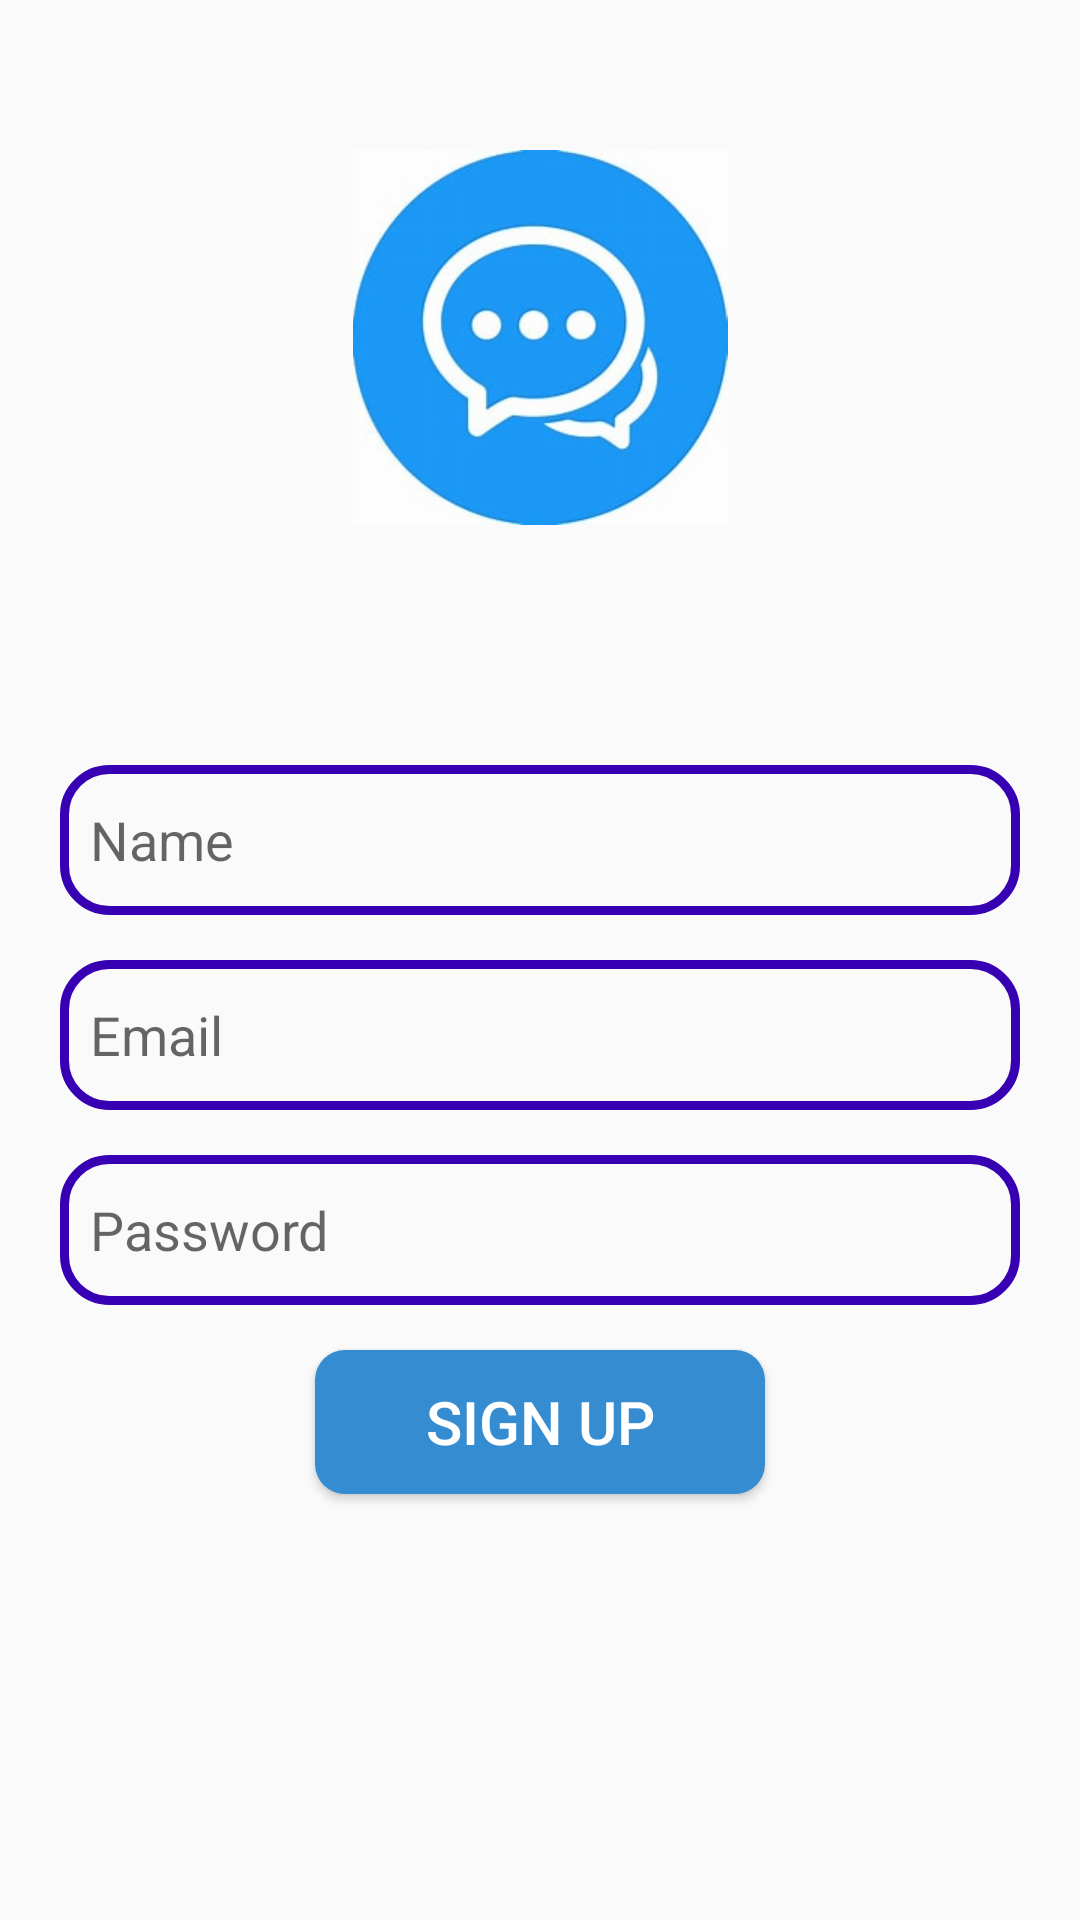

The Android layout XML behind this screen, and the referenced resources:
<!-- AndroidManifest.xml: application theme Theme.ChattingAPP -->
<!-- res/layout/activity_signup.xml -->
<?xml version="1.0" encoding="utf-8"?>
<RelativeLayout xmlns:android="http://schemas.android.com/apk/res/android"
    xmlns:app="http://schemas.android.com/apk/res-auto"
    xmlns:tools="http://schemas.android.com/tools"
    android:layout_width="match_parent"
    android:layout_height="match_parent"
    tools:context=".Signup">

    <ImageView
        android:id="@+id/imageview"
        android:layout_width="200dp"
        android:layout_height="125dp"
        android:src="@drawable/th"
        android:layout_centerHorizontal="true"
        android:layout_marginTop="50dp"/>
    <EditText
        android:id="@+id/name"
        android:layout_width="match_parent"
        android:layout_height="50dp"
        android:layout_below="@+id/imageview"
        android:hint="Name"
        android:paddingLeft="10dp"
        android:background="@drawable/boundary"
        android:layout_marginTop="80dp"
        android:layout_marginLeft="20dp"
        android:layout_marginRight="20dp"/>

    <EditText
        android:id="@+id/Email"
        android:layout_width="match_parent"
        android:layout_height="50dp"
        android:layout_below="@+id/name"
        android:hint="Email"
        android:paddingLeft="10dp"
        android:background="@drawable/boundary"
        android:layout_marginTop="15dp"
        android:layout_marginLeft="20dp"
        android:layout_marginRight="20dp"/>
    <EditText
        android:id="@+id/password"
        android:layout_width="match_parent"
        android:layout_height="50dp"
        android:layout_below="@+id/Email"
        android:hint="Password"
        android:paddingLeft="10dp"
        android:background="@drawable/boundary"
        android:layout_marginTop="15dp"
        android:layout_marginLeft="20dp"
        android:layout_marginRight="20dp"/>


    <Button
        android:id="@+id/signup"
        android:layout_width="150dp"
        android:layout_height="wrap_content"
        android:layout_below="@id/password"
        android:text="Sign UP"
        android:textColor="@color/white"
        android:textSize="20dp"
        android:background="@drawable/button"
        android:layout_centerHorizontal="true"
        android:layout_marginTop="15dp"/>

</RelativeLayout>
<!-- resources referenced by this layout -->
<resources>
  <!-- drawable boundary (drawable) -->
  <?xml version="1.0" encoding="utf-8"?>
  <shape xmlns:android="http://schemas.android.com/apk/res/android">
      <corners android:radius="15dp"/>
      <stroke android:color="@color/purple_700" android:width="3dp"/>
  </shape>
  <!-- drawable button (drawable) -->
  <?xml version="1.0" encoding="utf-8"?>
  <shape xmlns:android="http://schemas.android.com/apk/res/android">
      <solid android:color="#368CD1"/>
      <corners android:radius="10dp"/>
  </shape>
  <!-- drawable th: jpg bitmap (drawable, 12351 bytes) -->
  <style name="Theme.ChattingAPP" parent="Theme.AppCompat.Light">
          
          <item name="colorPrimary">@color/purple_500</item>
          <item name="colorPrimaryVariant">@color/purple_700</item>
          <item name="colorOnPrimary">@color/white</item>
          
          <item name="colorSecondary">@color/teal_200</item>
          <item name="colorSecondaryVariant">@color/teal_700</item>
          <item name="colorOnSecondary">@color/black</item>
          
          <item name="android:statusBarColor">?attr/colorPrimaryVariant</item>
          
      </style>
  <!-- not gathered from this repository: default colours our renderer supplied (Android Studio template values) -->
  <color name="purple_500">#FF6200EE</color>
  <color name="purple_700">#FF3700B3</color>
  <color name="teal_200">#FF03DAC5</color>
  <color name="teal_700">#FF018786</color>
  <color name="black">#FF000000</color>
  <color name="white">#FFFFFFFF</color>
</resources>
